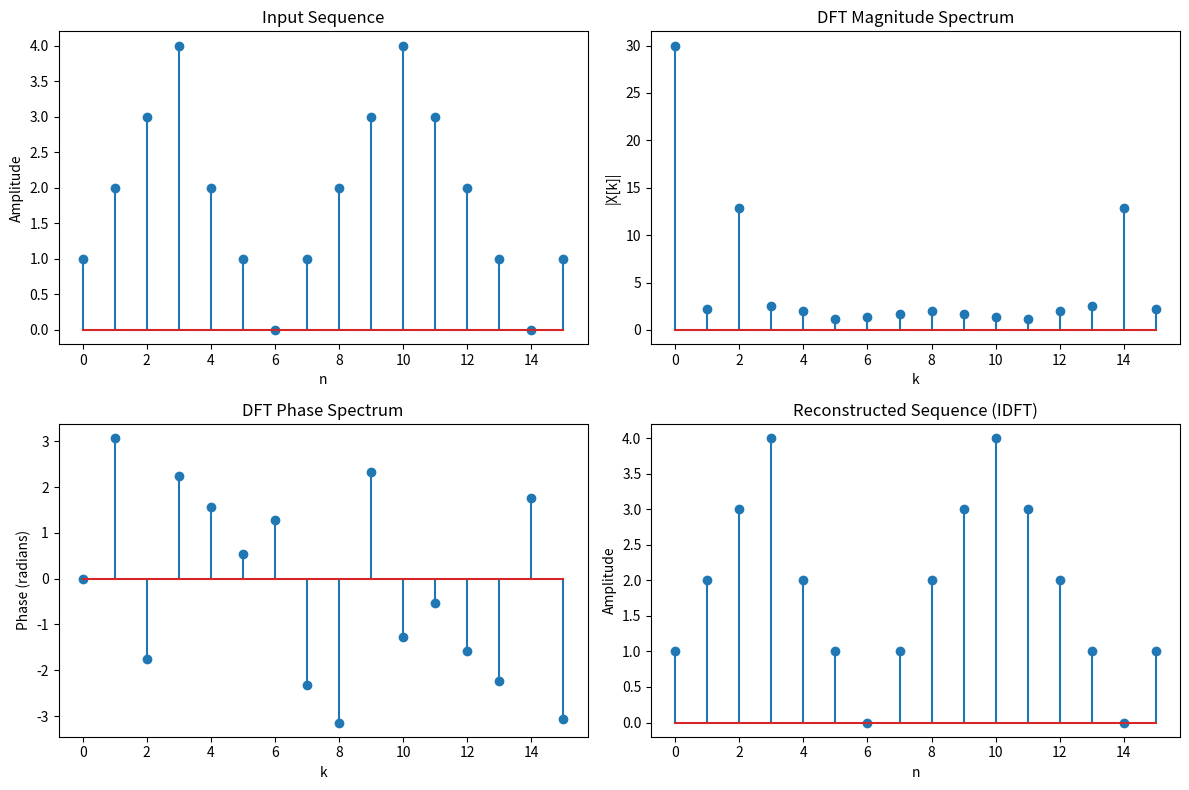

Here is the Python script that generated this plot:
import math
import cmath
import matplotlib.pyplot as plt

#find dft
def DFT(x):
    N = len(x)
    X = []
    for k in range(N):
        val = 0
        for n in range(N):
            angle = -2j * math.pi * k * n / N
            val += x[n] * cmath.exp(angle)
        X.append(val)
    return X

#find idft
def IDFT(X):
    N = len(X)
    x = []
    for n in range(N):
        val = 0
        for k in range(N):
            angle = 2j * math.pi * k * n / N
            val += X[k] * cmath.exp(angle)
        x.append(val / N)
    return x

#16input sequence
x = [1, 2, 3, 4, 2, 1, 0, 1, 2, 3, 4, 3, 2, 1, 0, 1]   
N = len(x)


X = DFT(x)
x_reconstructed = IDFT(X)


n = range(N)
k = range(N)
X_mag = [abs(val) for val in X]
X_phase = [cmath.phase(val) for val in X]


plt.figure(figsize=(12, 8))

#Input Sequence
plt.subplot(2, 2, 1)
plt.stem(n, x)
plt.title("Input Sequence")
plt.xlabel("n")
plt.ylabel("Amplitude")

#DFT Magnitude Spectrum
plt.subplot(2, 2, 2)
plt.stem(k, X_mag)
plt.title("DFT Magnitude Spectrum")
plt.xlabel("k")
plt.ylabel("|X[k]|")

#DFT Phase Spectrum
plt.subplot(2, 2, 3)
plt.stem(k, X_phase)
plt.title("DFT Phase Spectrum")
plt.xlabel("k")
plt.ylabel("Phase (radians)")

#Reconstructed Sequence (IDFT)
plt.subplot(2, 2, 4)
plt.stem(n, [val.real for val in x_reconstructed])
plt.title("Reconstructed Sequence (IDFT)")
plt.xlabel("n")
plt.ylabel("Amplitude")

plt.tight_layout()
plt.show()
